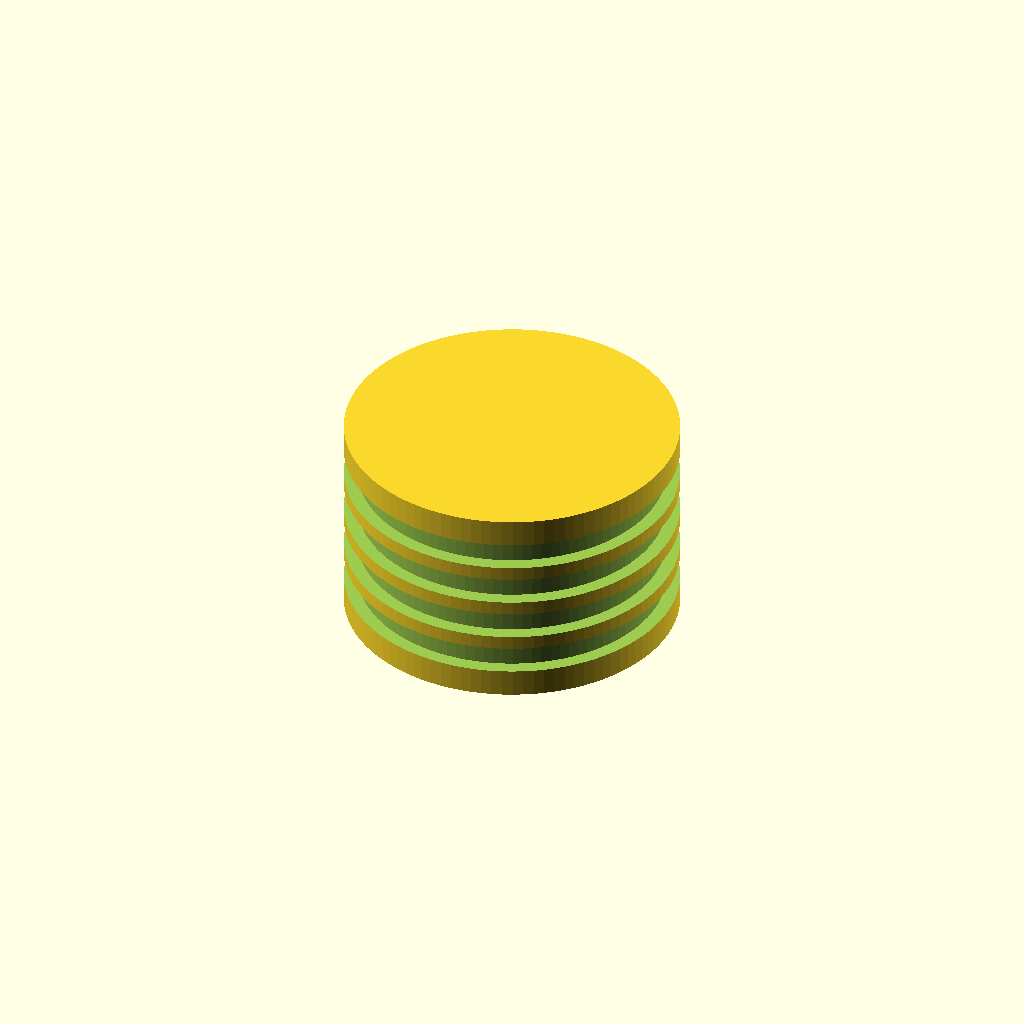
Cell 1: rendered with the file's own defaults.
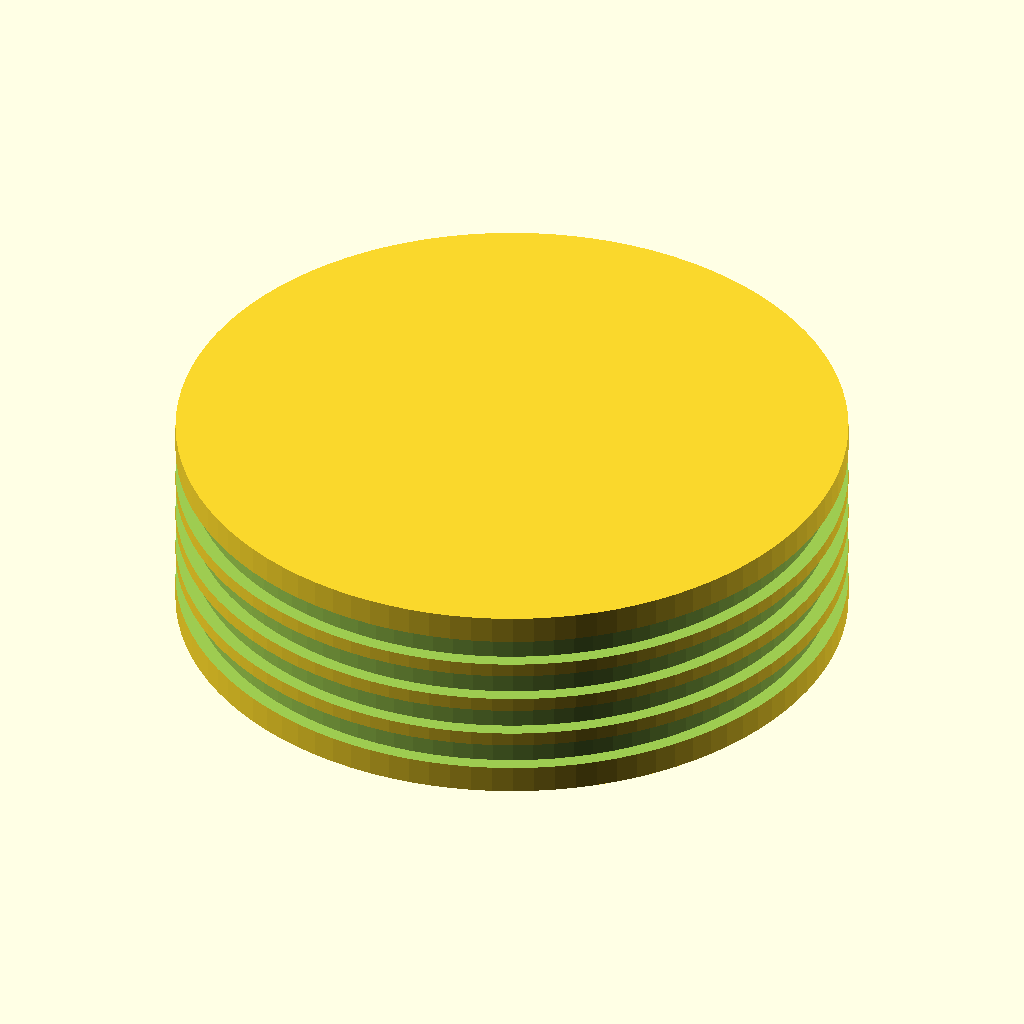
Cell 2: cylinder_radius = 240 (everything else at default).
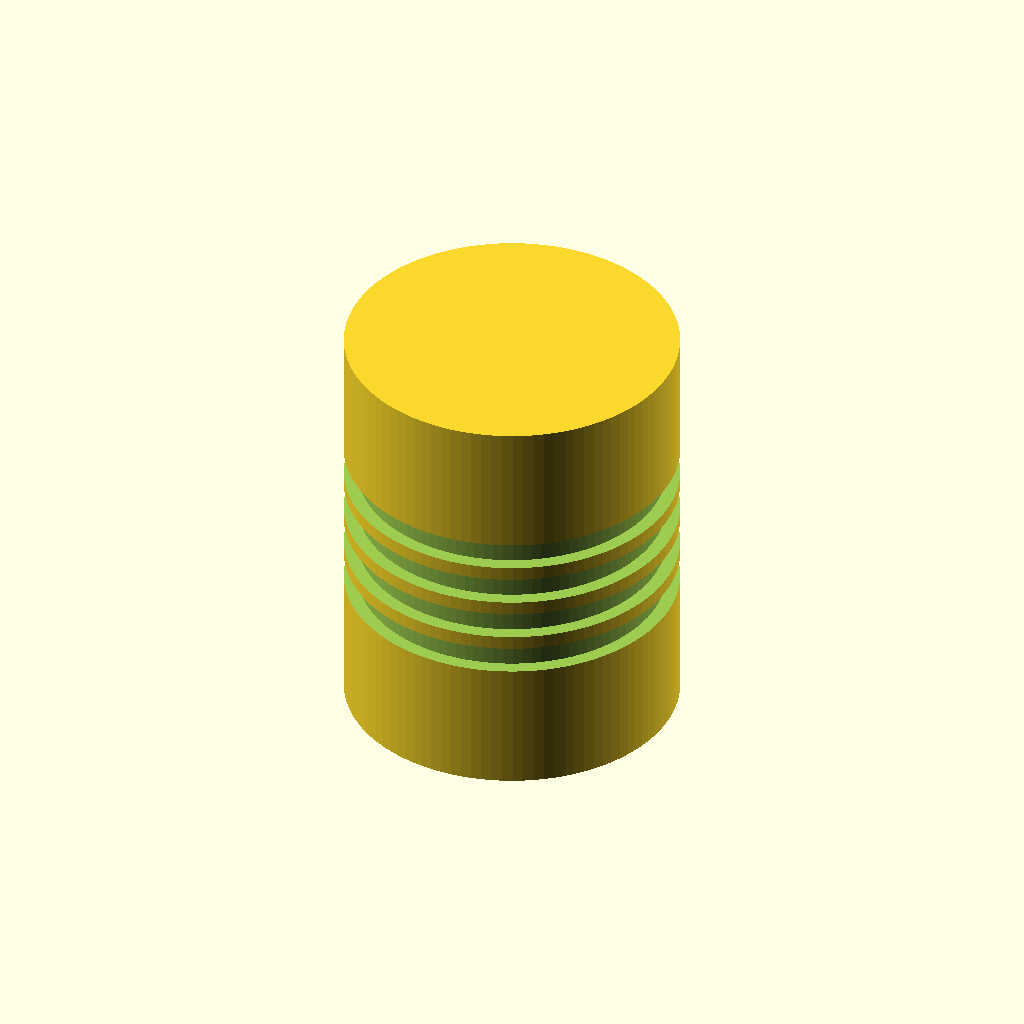
Cell 3: the same model with cylinder_height = 300.
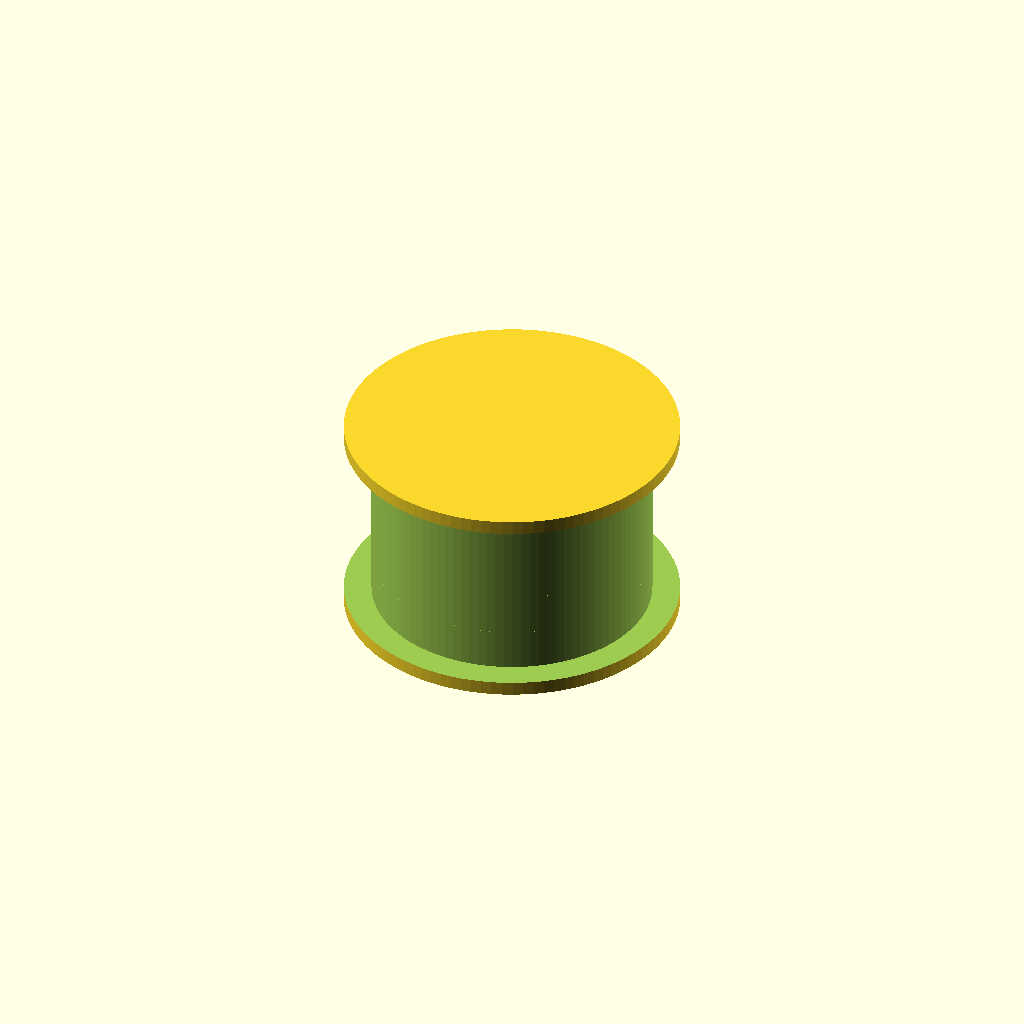
Cell 4 — torus_thickness set to 28, the other parameters unchanged.
One fixed orthographic camera (rotation 55°, 0°, 25°; colour scheme Cornfield) for every cell.
OpenSCAD source file inputs/thingiverse/files/thing-1348549/files/floating-piston-B.scad:
/* [PARAMETERS] */

cylinder_radius = 120;
cylinder_height = 150;
torus_thickness = 14;

/* [Hidden] */
$fn = 100;

difference() {
    cylinder(r = cylinder_radius, h = cylinder_height, center = true);
    translate([0, 0, 45])
        cubic_torus();
    translate([0, 0, -45])
        cubic_torus();
    translate([0, 0, 15])
        cubic_torus();
    translate([0, 0, -15])
        cubic_torus();
}   

function ngon(num, r) = [for (i=[0:num-1], a=i*360/num) [ r*cos(a), r*sin(a) ]];
module torus(){
    rotate_extrude(convexity = 10)
        translate([cylinder_radius, 0, 0]) rotate([0, 0, 45])
            circle(r = 10);
  }
  module cubic_torus(){
    rotate_extrude(convexity = 10)
        translate([cylinder_radius, 0, 0]) rotate([0, 0, 45])
            polygon(ngon(4, torus_thickness));
  }
Parameter table extracted from the source (name, type, default, range or options):
cylinder_radius: number, default 120
cylinder_height: number, default 150
torus_thickness: number, default 14
